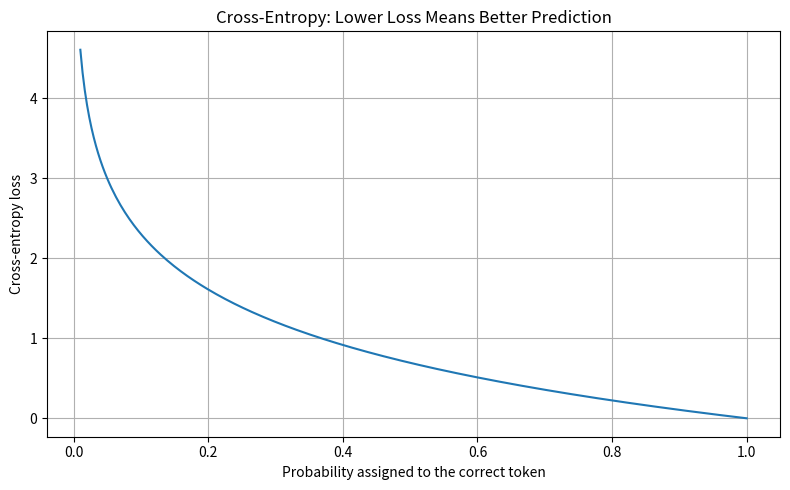

The script that saved this image:

import numpy as np
import matplotlib.pyplot as plt


def softmax(logits: np.ndarray) -> np.ndarray:
    """Convert logits into a probability distribution."""
    # Subtracting the maximum improves numerical stability.
    shifted_logits = logits - np.max(logits)
    exp_logits = np.exp(shifted_logits)

    return exp_logits / np.sum(exp_logits)


def cross_entropy(
    probabilities: np.ndarray,
    target_index: int,
) -> float:
    """Calculate cross-entropy for the correct class."""
    if not 0 <= target_index < len(probabilities):
        raise ValueError("target_index is outside the valid range.")

    # Avoid log(0), which is undefined.
    epsilon = 1e-12
    correct_probability = np.clip(
        probabilities[target_index],
        epsilon,
        1.0,
    )

    return float(-np.log(correct_probability))


def main() -> None:
    tokens = ["Paris", "London", "Berlin"]
    target_index = 0  # The correct token is Paris.

    # Example 1: a relatively good prediction.
    good_logits = np.array([2.5, 0.8, 0.2])
    good_probabilities = softmax(good_logits)
    good_loss = cross_entropy(good_probabilities, target_index)

    # Example 2: a prediction that favors the wrong token.
    bad_logits = np.array([0.2, 2.5, 0.8])
    bad_probabilities = softmax(bad_logits)
    bad_loss = cross_entropy(bad_probabilities, target_index)

    print("NEXT-TOKEN PREDICTION")
    print(f"Correct token: {tokens[target_index]}\n")

    for token, logit, probability in zip(
        tokens, good_logits, good_probabilities
    ):
        print(
            f"{token:>6} | "
            f"logit = {logit:>4.1f} | "
            f"probability = {probability:.4f}"
        )

    print(f"\nGood prediction loss: {good_loss:.4f}")
    print(f"Bad prediction loss:  {bad_loss:.4f}")

    # Visualize how cross-entropy changes with the
    # probability assigned to the correct token.
    correct_probabilities = np.linspace(0.01, 1.0, 300)
    losses = -np.log(correct_probabilities)

    plt.figure(figsize=(8, 5))
    plt.plot(correct_probabilities, losses)
    plt.xlabel("Probability assigned to the correct token")
    plt.ylabel("Cross-entropy loss")
    plt.title("Cross-Entropy: Lower Loss Means Better Prediction")
    plt.grid(True)
    plt.tight_layout()
    plt.show()


if __name__ == "__main__":
    main()
